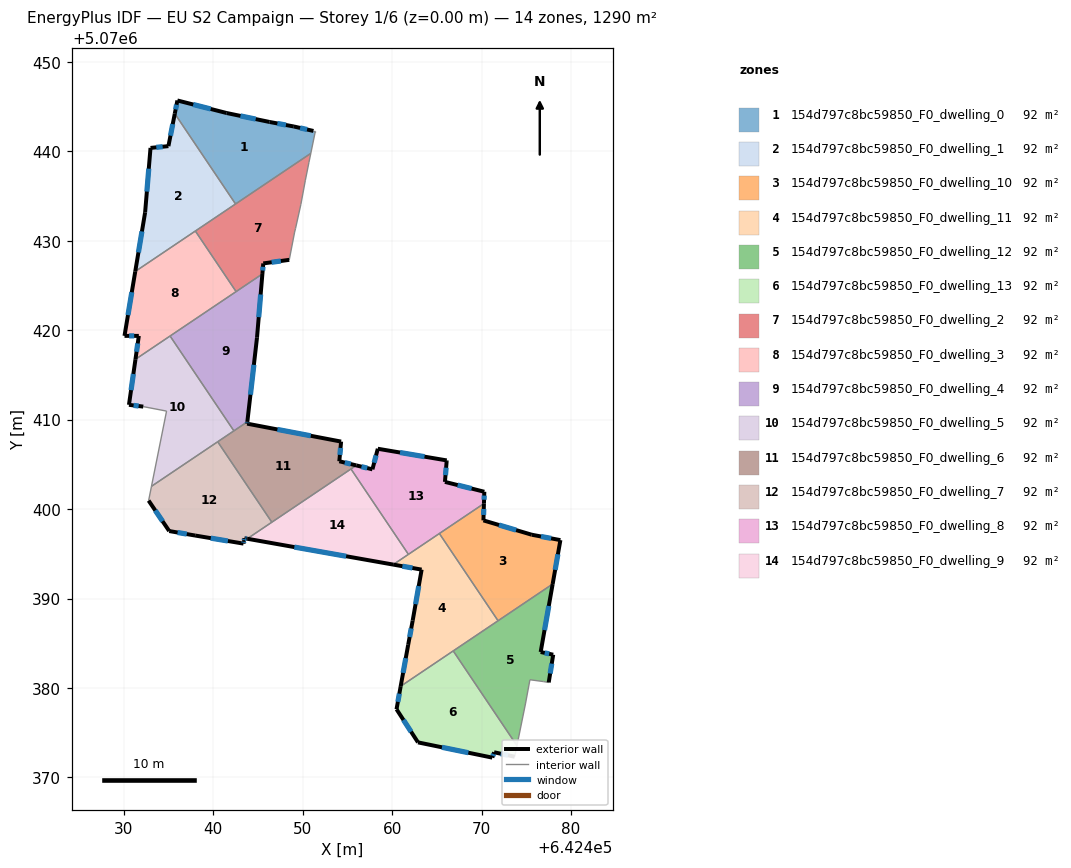
=== STOREY PLAN SPEC (per zone: floor XY polygon, exterior-wall plan segments, windows/doors) ===
zone 1: 154d797c8bc59850_F0_dwelling_0  (92.1 m²)
  floor: (642451.40, 5070442.27) (642451.40, 5070442.17) (642450.90, 5070439.76) (642442.49, 5070434.11) (642435.70, 5070444.20) (642435.99, 5070445.68) (642441.49, 5070444.28) (642446.29, 5070443.27) (642448.99, 5070442.77) (642451.20, 5070442.27)
  exterior wall: (642435.99, 5070445.68) – (642435.70, 5070444.20)  [1.5 m]
    window: (642435.89, 5070445.20) – (642435.79, 5070444.68)  [0.6 m²]
  exterior wall: (642441.49, 5070444.28) – (642435.99, 5070445.68)  [5.7 m]
    window: (642439.72, 5070444.73) – (642437.76, 5070445.23)  [2.1 m²]
  exterior wall: (642446.29, 5070443.27) – (642441.49, 5070444.28)  [4.9 m]
    window: (642444.74, 5070443.60) – (642443.04, 5070443.95)  [1.9 m²]
  exterior wall: (642448.99, 5070442.77) – (642446.29, 5070443.27)  [2.7 m]
    window: (642448.12, 5070442.93) – (642447.16, 5070443.11)  [1.0 m²]
  exterior wall: (642451.20, 5070442.27) – (642448.99, 5070442.77)  [2.3 m]
    window: (642450.49, 5070442.43) – (642449.70, 5070442.61)  [0.9 m²]
  interior walls: 5
zone 2: 154d797c8bc59850_F0_dwelling_1  (92.2 m²)
  floor: (642435.70, 5070444.20) (642442.49, 5070434.11) (642431.28, 5070426.56) (642432.38, 5070433.17) (642432.98, 5070440.37) (642434.98, 5070440.57)
  exterior wall: (642432.38, 5070433.17) – (642431.28, 5070426.56)  [6.7 m]
    window: (642432.02, 5070431.04) – (642431.63, 5070428.69)  [2.5 m²]
  exterior wall: (642432.98, 5070440.37) – (642432.38, 5070433.17)  [7.2 m]
    window: (642432.79, 5070438.05) – (642432.57, 5070435.49)  [2.7 m²]
  exterior wall: (642434.98, 5070440.57) – (642432.98, 5070440.37)  [2.0 m]
    window: (642434.34, 5070440.51) – (642433.63, 5070440.44)  [0.8 m²]
  exterior wall: (642435.70, 5070444.20) – (642434.98, 5070440.57)  [3.7 m]
    window: (642435.47, 5070443.03) – (642435.21, 5070441.74)  [1.4 m²]
  interior walls: 3
zone 3: 154d797c8bc59850_F0_dwelling_10  (92.2 m²)
  floor: (642478.80, 5070396.53) (642477.94, 5070391.62) (642471.83, 5070387.51) (642465.27, 5070397.27) (642470.26, 5070400.62) (642470.20, 5070398.74) (642475.60, 5070397.13)
  exterior wall: (642470.20, 5070398.74) – (642470.26, 5070400.62)  [1.9 m]
    window: (642470.22, 5070399.34) – (642470.24, 5070400.01)  [0.7 m²]
  exterior wall: (642475.60, 5070397.13) – (642470.20, 5070398.74)  [5.6 m]
    window: (642473.86, 5070397.65) – (642471.94, 5070398.22)  [2.1 m²]
  exterior wall: (642478.80, 5070396.53) – (642475.60, 5070397.13)  [3.3 m]
    window: (642477.77, 5070396.72) – (642476.63, 5070396.94)  [1.2 m²]
  exterior wall: (642477.94, 5070391.62) – (642478.80, 5070396.53)  [5.0 m]
    window: (642478.22, 5070393.20) – (642478.52, 5070394.95)  [1.9 m²]
  interior walls: 3
zone 4: 154d797c8bc59850_F0_dwelling_11  (92.2 m²)
  floor: (642465.27, 5070397.27) (642471.83, 5070387.51) (642460.95, 5070380.19) (642461.79, 5070384.83) (642462.29, 5070387.53) (642463.29, 5070393.23) (642460.11, 5070393.79)
  exterior wall: (642462.29, 5070387.53) – (642461.79, 5070384.83)  [2.7 m]
    window: (642462.13, 5070386.66) – (642461.95, 5070385.70)  [1.0 m²]
  exterior wall: (642463.29, 5070393.23) – (642462.29, 5070387.53)  [5.8 m]
    window: (642462.97, 5070391.39) – (642462.61, 5070389.37)  [2.2 m²]
  exterior wall: (642460.11, 5070393.79) – (642463.29, 5070393.23)  [3.2 m]
    window: (642461.14, 5070393.61) – (642462.27, 5070393.41)  [1.2 m²]
  exterior wall: (642461.79, 5070384.83) – (642460.95, 5070380.19)  [4.7 m]
    window: (642461.52, 5070383.33) – (642461.22, 5070381.69)  [1.8 m²]
  interior walls: 5
zone 5: 154d797c8bc59850_F0_dwelling_12  (92.2 m²)
  floor: (642477.94, 5070391.62) (642476.60, 5070384.02) (642478.00, 5070383.72) (642477.50, 5070380.62) (642476.90, 5070380.72) (642475.40, 5070380.92) (642474.90, 5070378.22) (642473.95, 5070373.55) (642466.82, 5070384.14)
  exterior wall: (642476.60, 5070384.02) – (642477.94, 5070391.62)  [7.7 m]
    window: (642477.03, 5070386.47) – (642477.51, 5070389.17)  [2.9 m²]
  exterior wall: (642478.00, 5070383.72) – (642476.60, 5070384.02)  [1.4 m]
    window: (642477.55, 5070383.82) – (642477.05, 5070383.92)  [0.5 m²]
  exterior wall: (642477.50, 5070380.62) – (642478.00, 5070383.72)  [3.1 m]
    window: (642477.66, 5070381.62) – (642477.84, 5070382.72)  [1.2 m²]
  interior walls: 7
zone 6: 154d797c8bc59850_F0_dwelling_13  (92.2 m²)
  floor: (642466.82, 5070384.14) (642473.95, 5070373.55) (642473.69, 5070372.31) (642471.39, 5070372.82) (642471.19, 5070372.21) (642462.89, 5070373.92) (642460.48, 5070377.62) (642460.95, 5070380.19)
  exterior wall: (642471.19, 5070372.21) – (642471.39, 5070372.82)  [0.6 m]
    window: (642471.26, 5070372.41) – (642471.33, 5070372.62)  [0.2 m²]
  exterior wall: (642462.89, 5070373.92) – (642471.19, 5070372.21)  [8.5 m]
    window: (642465.56, 5070373.37) – (642468.51, 5070372.76)  [3.2 m²]
  exterior wall: (642460.48, 5070377.62) – (642462.89, 5070373.92)  [4.4 m]
    window: (642461.26, 5070376.43) – (642462.11, 5070375.11)  [1.7 m²]
  exterior wall: (642460.95, 5070380.19) – (642460.48, 5070377.62)  [2.6 m]
    window: (642460.80, 5070379.36) – (642460.63, 5070378.45)  [1.0 m²]
  exterior wall: (642471.39, 5070372.82) – (642473.69, 5070372.31)  [2.4 m]
    window: (642472.13, 5070372.65) – (642472.95, 5070372.48)  [0.9 m²]
  interior walls: 3
zone 7: 154d797c8bc59850_F0_dwelling_2  (92.3 m²)
  floor: (642450.90, 5070439.76) (642450.69, 5070438.77) (642450.29, 5070436.77) (642449.79, 5070434.07) (642449.19, 5070431.36) (642449.09, 5070430.96) (642448.49, 5070427.86) (642445.59, 5070427.46) (642445.49, 5070426.29) (642442.55, 5070424.31) (642438.00, 5070431.08)
  exterior wall: (642445.59, 5070427.46) – (642448.49, 5070427.86)  [2.9 m]
    window: (642446.52, 5070427.59) – (642447.55, 5070427.73)  [1.1 m²]
  exterior wall: (642445.49, 5070426.29) – (642445.59, 5070427.46)  [1.2 m]
    window: (642445.52, 5070426.67) – (642445.56, 5070427.08)  [0.4 m²]
  interior walls: 10
zone 8: 154d797c8bc59850_F0_dwelling_3  (92.3 m²)
  floor: (642438.00, 5070431.08) (642442.55, 5070424.31) (642431.30, 5070416.74) (642431.68, 5070419.36) (642430.07, 5070419.36) (642431.28, 5070426.56)
  exterior wall: (642431.68, 5070419.36) – (642431.30, 5070416.74)  [2.6 m]
    window: (642431.56, 5070418.52) – (642431.42, 5070417.59)  [1.0 m²]
  exterior wall: (642430.07, 5070419.36) – (642431.68, 5070419.36)  [1.6 m]
    window: (642430.59, 5070419.36) – (642431.16, 5070419.36)  [0.6 m²]
  exterior wall: (642431.28, 5070426.56) – (642430.07, 5070419.36)  [7.3 m]
    window: (642430.89, 5070424.24) – (642430.46, 5070421.68)  [2.8 m²]
  interior walls: 4
zone 9: 154d797c8bc59850_F0_dwelling_4  (92.1 m²)
  floor: (642445.49, 5070426.29) (642444.89, 5070419.16) (642443.81, 5070409.75) (642442.30, 5070408.74) (642435.17, 5070419.35)
  exterior wall: (642443.81, 5070409.75) – (642444.89, 5070419.16)  [9.5 m]
    window: (642444.15, 5070412.79) – (642444.54, 5070416.12)  [3.6 m²]
  exterior wall: (642444.89, 5070419.16) – (642445.49, 5070426.29)  [7.2 m]
    window: (642445.08, 5070421.46) – (642445.29, 5070423.99)  [2.7 m²]
  interior walls: 4
zone 10: 154d797c8bc59850_F0_dwelling_5  (92.1 m²)
  floor: (642435.17, 5070419.35) (642442.30, 5070408.74) (642433.09, 5070402.55) (642434.78, 5070410.95) (642432.17, 5070411.45) (642430.57, 5070411.65) (642431.30, 5070416.74)
  exterior wall: (642431.30, 5070416.74) – (642430.57, 5070411.65)  [5.1 m]
    window: (642431.07, 5070415.10) – (642430.81, 5070413.29)  [1.9 m²]
  exterior wall: (642430.57, 5070411.65) – (642432.17, 5070411.45)  [1.6 m]
    window: (642431.09, 5070411.59) – (642431.66, 5070411.52)  [0.6 m²]
  interior walls: 6
zone 11: 154d797c8bc59850_F0_dwelling_6  (92.2 m²)
  floor: (642454.29, 5070407.54) (642454.09, 5070405.34) (642455.98, 5070404.88) (642446.55, 5070398.53) (642440.49, 5070407.53) (642443.81, 5070409.75) (642443.78, 5070409.55)
  exterior wall: (642454.29, 5070407.54) – (642443.78, 5070409.55)  [10.7 m]
    window: (642450.90, 5070408.19) – (642447.17, 5070408.90)  [4.0 m²]
  exterior wall: (642454.09, 5070405.34) – (642454.29, 5070407.54)  [2.2 m]
    window: (642454.15, 5070406.05) – (642454.22, 5070406.84)  [0.8 m²]
  exterior wall: (642455.98, 5070404.88) – (642454.09, 5070405.34)  [2.0 m]
    window: (642455.37, 5070405.03) – (642454.70, 5070405.20)  [0.7 m²]
  exterior wall: (642443.78, 5070409.55) – (642443.81, 5070409.75)  [0.2 m]
    window: (642443.79, 5070409.62) – (642443.80, 5070409.69)  [0.1 m²]
  interior walls: 5
zone 12: 154d797c8bc59850_F0_dwelling_7  (92.2 m²)
  floor: (642440.49, 5070407.53) (642446.55, 5070398.53) (642443.80, 5070396.68) (642443.48, 5070396.74) (642443.43, 5070396.43) (642443.38, 5070396.14) (642437.97, 5070397.04) (642435.07, 5070397.54) (642432.77, 5070400.95) (642433.09, 5070402.55)
  exterior wall: (642443.48, 5070396.74) – (642443.80, 5070396.68)  [0.3 m]
    window: (642443.58, 5070396.72) – (642443.69, 5070396.70)  [0.1 m²]
  exterior wall: (642443.43, 5070396.43) – (642443.48, 5070396.74)  [0.3 m]
    window: (642443.44, 5070396.53) – (642443.46, 5070396.64)  [0.1 m²]
  exterior wall: (642443.38, 5070396.14) – (642443.43, 5070396.43)  [0.3 m]
    window: (642443.39, 5070396.23) – (642443.41, 5070396.34)  [0.1 m²]
  exterior wall: (642437.97, 5070397.04) – (642443.38, 5070396.14)  [5.5 m]
    window: (642439.72, 5070396.75) – (642441.63, 5070396.43)  [2.1 m²]
  exterior wall: (642435.07, 5070397.54) – (642437.97, 5070397.04)  [2.9 m]
    window: (642436.01, 5070397.38) – (642437.04, 5070397.20)  [1.1 m²]
  exterior wall: (642432.77, 5070400.95) – (642435.07, 5070397.54)  [4.1 m]
    window: (642433.51, 5070399.85) – (642434.33, 5070398.64)  [1.6 m²]
  interior walls: 4
zone 13: 154d797c8bc59850_F0_dwelling_8  (92.2 m²)
  floor: (642466.10, 5070405.44) (642466.09, 5070405.38) (642465.90, 5070403.04) (642470.30, 5070401.94) (642470.26, 5070400.62) (642461.81, 5070394.94) (642455.39, 5070404.48) (642455.98, 5070404.88) (642457.79, 5070404.44) (642458.39, 5070406.74)
  exterior wall: (642466.09, 5070405.38) – (642466.10, 5070405.44)  [0.1 m]
  exterior wall: (642465.90, 5070403.04) – (642466.09, 5070405.38)  [2.3 m]
    window: (642465.96, 5070403.79) – (642466.03, 5070404.62)  [0.9 m²]
  exterior wall: (642470.30, 5070401.94) – (642465.90, 5070403.04)  [4.5 m]
    window: (642468.88, 5070402.29) – (642467.32, 5070402.68)  [1.7 m²]
  exterior wall: (642470.26, 5070400.62) – (642470.30, 5070401.94)  [1.3 m]
    window: (642470.27, 5070401.04) – (642470.29, 5070401.51)  [0.5 m²]
  exterior wall: (642457.79, 5070404.44) – (642455.98, 5070404.88)  [1.9 m]
    window: (642457.21, 5070404.58) – (642456.57, 5070404.74)  [0.7 m²]
  exterior wall: (642458.39, 5070406.74) – (642457.79, 5070404.44)  [2.4 m]
    window: (642458.20, 5070406.00) – (642457.98, 5070405.18)  [0.9 m²]
  exterior wall: (642466.10, 5070405.44) – (642458.39, 5070406.74)  [7.8 m]
    window: (642463.61, 5070405.86) – (642460.88, 5070406.32)  [3.0 m²]
  interior walls: 4
zone 14: 154d797c8bc59850_F0_dwelling_9  (92.2 m²)
  floor: (642455.39, 5070404.48) (642461.81, 5070394.94) (642460.11, 5070393.79) (642443.80, 5070396.68)
  exterior wall: (642443.80, 5070396.68) – (642460.11, 5070393.79)  [16.6 m]
    window: (642449.06, 5070395.75) – (642454.85, 5070394.73)  [6.3 m²]
  interior walls: 4

=== DERIVED (storey summary) ===
Building: EU S2 Campaign
Storey: 1 of 6  (floor level z = 0.00 m)
Storey gross floor area: 1290.2 m²
Zones on this storey: 14
  - 154d797c8bc59850_F0_dwelling_0: floor 92.1 m²; exterior wall 17.1 m (51.3 m²); 5 window(s) 6.5 m²; WWR 12.6%
  - 154d797c8bc59850_F0_dwelling_1: floor 92.2 m²; exterior wall 19.6 m (58.9 m²); 4 window(s) 7.4 m²; WWR 12.6%
  - 154d797c8bc59850_F0_dwelling_10: floor 92.2 m²; exterior wall 15.8 m (47.3 m²); 4 window(s) 6.0 m²; WWR 12.6%
  - 154d797c8bc59850_F0_dwelling_11: floor 92.2 m²; exterior wall 16.5 m (49.4 m²); 4 window(s) 6.2 m²; WWR 12.6%
  - 154d797c8bc59850_F0_dwelling_12: floor 92.2 m²; exterior wall 12.3 m (36.9 m²); 3 window(s) 4.6 m²; WWR 12.6%
  - 154d797c8bc59850_F0_dwelling_13: floor 92.2 m²; exterior wall 18.5 m (55.5 m²); 5 window(s) 7.0 m²; WWR 12.6%
  - 154d797c8bc59850_F0_dwelling_2: floor 92.3 m²; exterior wall 4.1 m (12.3 m²); 2 window(s) 1.6 m²; WWR 12.6%
  - 154d797c8bc59850_F0_dwelling_3: floor 92.3 m²; exterior wall 11.5 m (34.6 m²); 3 window(s) 4.4 m²; WWR 12.6%
  - 154d797c8bc59850_F0_dwelling_4: floor 92.1 m²; exterior wall 16.6 m (49.9 m²); 2 window(s) 6.3 m²; WWR 12.6%
  - 154d797c8bc59850_F0_dwelling_5: floor 92.1 m²; exterior wall 6.8 m (20.3 m²); 2 window(s) 2.6 m²; WWR 12.6%
  - 154d797c8bc59850_F0_dwelling_6: floor 92.2 m²; exterior wall 15.1 m (45.2 m²); 4 window(s) 5.7 m²; WWR 12.6%
  - 154d797c8bc59850_F0_dwelling_7: floor 92.2 m²; exterior wall 13.5 m (40.4 m²); 6 window(s) 5.1 m²; WWR 12.6%
  - 154d797c8bc59850_F0_dwelling_8: floor 92.2 m²; exterior wall 20.3 m (60.9 m²); 6 window(s) 7.7 m²; WWR 12.6%
  - 154d797c8bc59850_F0_dwelling_9: floor 92.2 m²; exterior wall 16.6 m (49.7 m²); 1 window(s) 6.3 m²; WWR 12.6%
Zone adjacency (shared interzone walls):
  - 154d797c8bc59850_F0_dwelling_0 ↔ 154d797c8bc59850_F0_dwelling_1
  - 154d797c8bc59850_F0_dwelling_0 ↔ 154d797c8bc59850_F0_dwelling_2
  - 154d797c8bc59850_F0_dwelling_1 ↔ 154d797c8bc59850_F0_dwelling_2
  - 154d797c8bc59850_F0_dwelling_1 ↔ 154d797c8bc59850_F0_dwelling_3
  - 154d797c8bc59850_F0_dwelling_10 ↔ 154d797c8bc59850_F0_dwelling_11
  - 154d797c8bc59850_F0_dwelling_10 ↔ 154d797c8bc59850_F0_dwelling_12
  - 154d797c8bc59850_F0_dwelling_10 ↔ 154d797c8bc59850_F0_dwelling_8
  - 154d797c8bc59850_F0_dwelling_11 ↔ 154d797c8bc59850_F0_dwelling_12
  - 154d797c8bc59850_F0_dwelling_11 ↔ 154d797c8bc59850_F0_dwelling_13
  - 154d797c8bc59850_F0_dwelling_11 ↔ 154d797c8bc59850_F0_dwelling_8
  - 154d797c8bc59850_F0_dwelling_11 ↔ 154d797c8bc59850_F0_dwelling_9
  - 154d797c8bc59850_F0_dwelling_12 ↔ 154d797c8bc59850_F0_dwelling_13
  - 154d797c8bc59850_F0_dwelling_2 ↔ 154d797c8bc59850_F0_dwelling_3
  - 154d797c8bc59850_F0_dwelling_2 ↔ 154d797c8bc59850_F0_dwelling_4
  - 154d797c8bc59850_F0_dwelling_3 ↔ 154d797c8bc59850_F0_dwelling_4
  - 154d797c8bc59850_F0_dwelling_3 ↔ 154d797c8bc59850_F0_dwelling_5
  - 154d797c8bc59850_F0_dwelling_4 ↔ 154d797c8bc59850_F0_dwelling_5
  - 154d797c8bc59850_F0_dwelling_4 ↔ 154d797c8bc59850_F0_dwelling_6
  - 154d797c8bc59850_F0_dwelling_5 ↔ 154d797c8bc59850_F0_dwelling_6
  - 154d797c8bc59850_F0_dwelling_5 ↔ 154d797c8bc59850_F0_dwelling_7
  - 154d797c8bc59850_F0_dwelling_6 ↔ 154d797c8bc59850_F0_dwelling_7
  - 154d797c8bc59850_F0_dwelling_6 ↔ 154d797c8bc59850_F0_dwelling_8
  - 154d797c8bc59850_F0_dwelling_6 ↔ 154d797c8bc59850_F0_dwelling_9
  - 154d797c8bc59850_F0_dwelling_7 ↔ 154d797c8bc59850_F0_dwelling_9
  - 154d797c8bc59850_F0_dwelling_8 ↔ 154d797c8bc59850_F0_dwelling_9